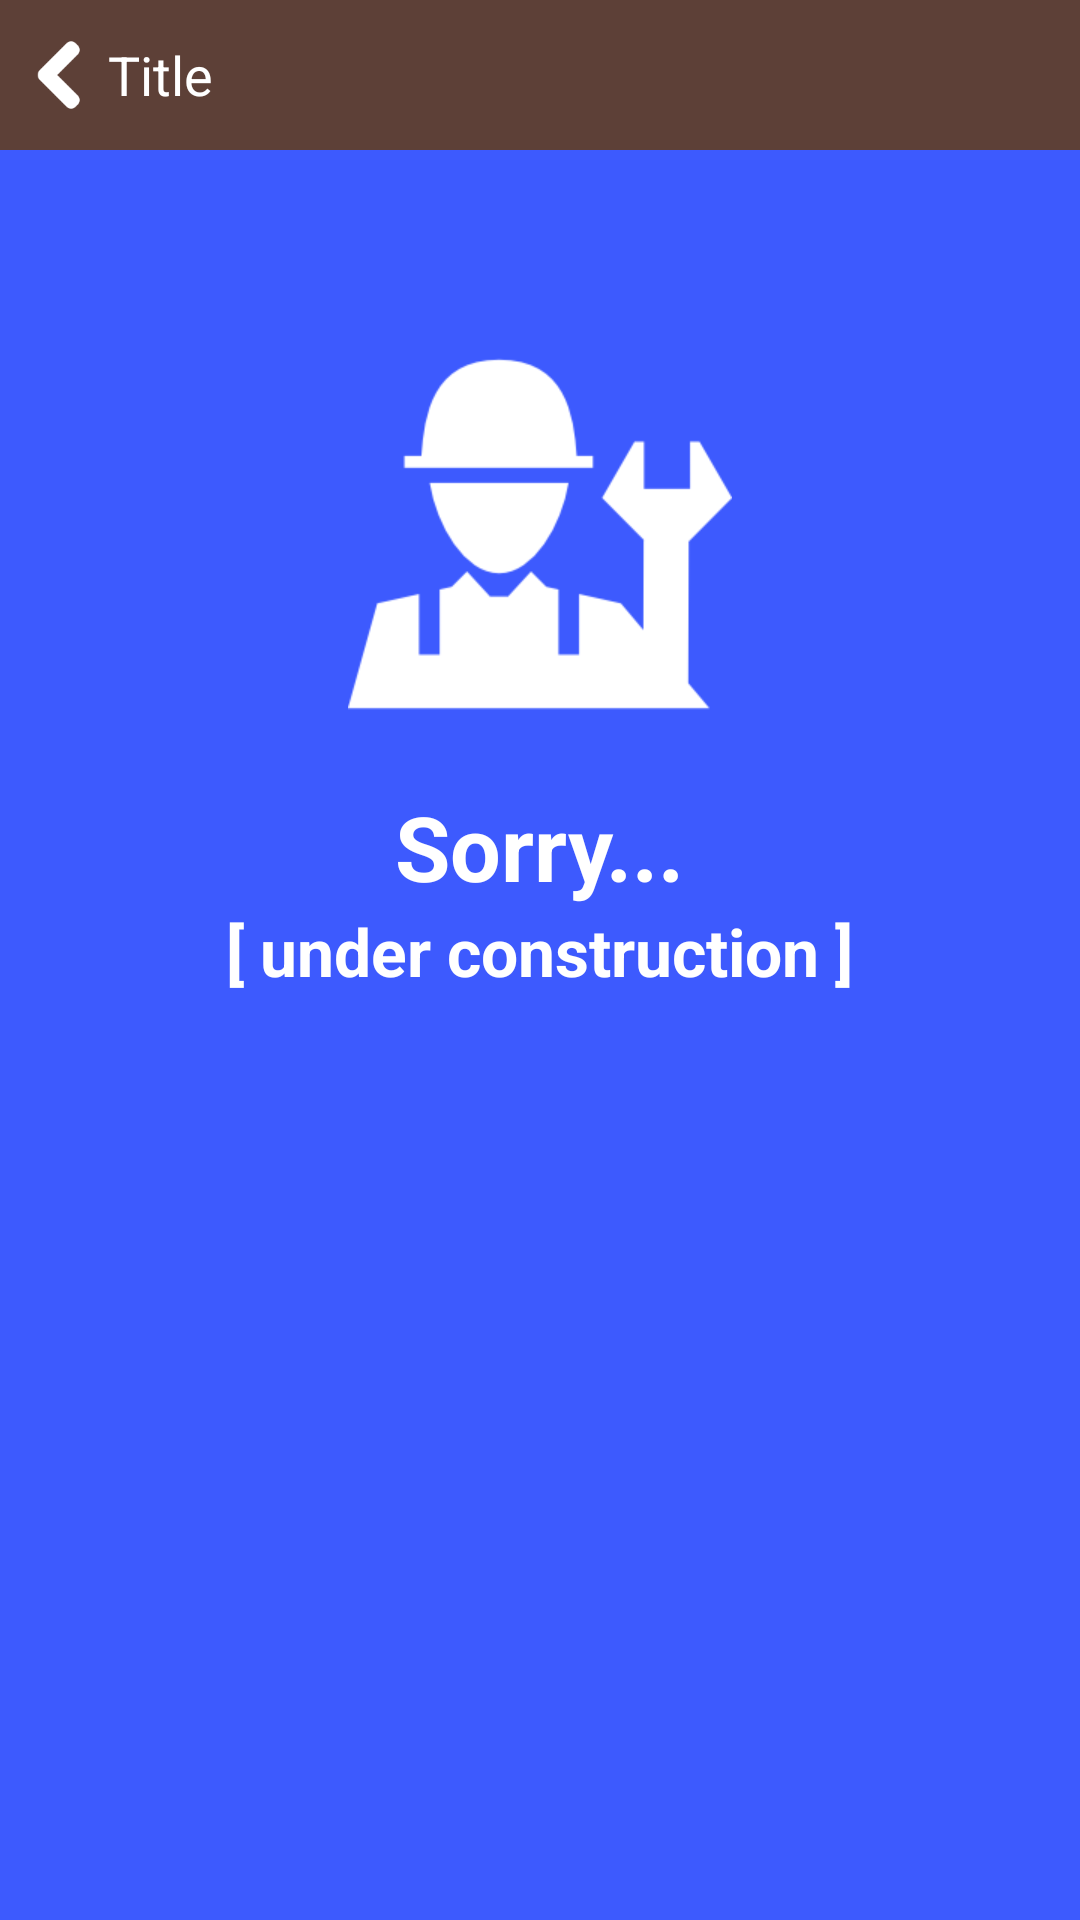

Reconstruct the res/layout file that produces this screen, plus the resources it refers to.
<!-- AndroidManifest.xml: application theme AppTheme -->
<!-- res/layout/activity_maintenance.xml -->
<?xml version="1.0" encoding="utf-8"?>
<RelativeLayout xmlns:android="http://schemas.android.com/apk/res/android"
    android:layout_width="match_parent"
    android:layout_height="match_parent"
    android:background="@color/appColorBlue"
    android:contentDescription="@string/back" >

    <RelativeLayout
        android:id="@+id/form_preview_header"
        android:layout_width="fill_parent"
        android:layout_height="50dp"
        android:layout_alignParentLeft="true"
        android:layout_alignParentTop="true"
        android:background="@color/headerColor" >

        <ImageButton
            android:id="@+id/maintenance_button_back"
            android:layout_width="30dp"
            android:layout_height="30dp"
            android:layout_alignParentLeft="true"
            android:layout_centerVertical="true"
            android:layout_marginLeft="6dp"
            android:background="@null"
            android:contentDescription="@string/back"
            android:scaleType="fitXY"
            android:src="@drawable/icon_angle_left_selector" />

        <TextView
            android:id="@+id/maintenance_title"
            android:layout_width="wrap_content"
            android:layout_height="wrap_content"
            android:layout_centerVertical="true"
            android:layout_toRightOf="@+id/maintenance_button_back"
            android:text="@string/title"
            android:textAppearance="?android:attr/textAppearanceMedium"
            android:textColor="@android:color/white" />

    </RelativeLayout>

    <TextView
        android:id="@+id/form_preview_form_name"
        android:layout_width="wrap_content"
        android:layout_height="wrap_content"
        android:layout_below="@+id/main_new_image"
        android:layout_centerHorizontal="true"
        android:layout_marginTop="20dp"
        android:text="@string/sorry"
        android:textAppearance="?android:attr/textAppearanceLarge"
        android:textColor="@android:color/white"
        android:textSize="30sp"
        android:textStyle="bold" />

    <ImageView
        android:id="@+id/main_new_image"
        android:layout_width="wrap_content"
        android:layout_height="wrap_content"
        android:layout_below="@+id/form_preview_header"
        android:layout_centerHorizontal="true"
        android:layout_marginTop="64dp"
        android:contentDescription="@string/logo"
        android:src="@drawable/ic_maintenance_white" />

    <TextView
        android:id="@+id/form_preview_form_desc"
        android:layout_width="wrap_content"
        android:layout_height="wrap_content"
        android:layout_below="@+id/form_preview_form_name"
        android:layout_centerHorizontal="true"
        android:text="@string/under_construction"
        android:textAppearance="?android:attr/textAppearanceLarge"
        android:textColor="@android:color/white"
        android:textStyle="bold" />

</RelativeLayout>
<!-- resources referenced by this layout -->
<resources>
  <color name="appColorBlue">#3D5AFE</color>
  <color name="headerColor">#5D4037</color>
  <!-- drawable ic_maintenance_white: png bitmap (drawable-xhdpi, 5579 bytes) -->
  <!-- drawable icon_angle_left_selector (drawable-ldpi) -->
  <?xml version="1.0" encoding="utf-8"?>
  <selector xmlns:android="http://schemas.android.com/apk/res/android" >
      <item android:state_pressed="false" android:drawable="@drawable/icon_angle_left"></item>
  	<item android:state_pressed="true" android:drawable="@drawable/icon_angle_left_gray"></item>
  </selector>
  <string name="back">Back</string>
  <string name="logo">Logo</string>
  <string name="sorry">Sorry...</string>
  <string name="title">Title</string>
  <string name="under_construction">[ under construction ]</string>
  <style name="AppTheme" parent="AppBaseTheme">
          
      </style>
  <!-- drawable icon_angle_left: png bitmap (drawable-hdpi, 1230 bytes) -->
  <!-- drawable icon_angle_left_gray: png bitmap (drawable-hdpi, 1374 bytes) -->
  <style name="AppBaseTheme" parent="@android:style/Theme.Holo.Light">
          
      </style>
</resources>
